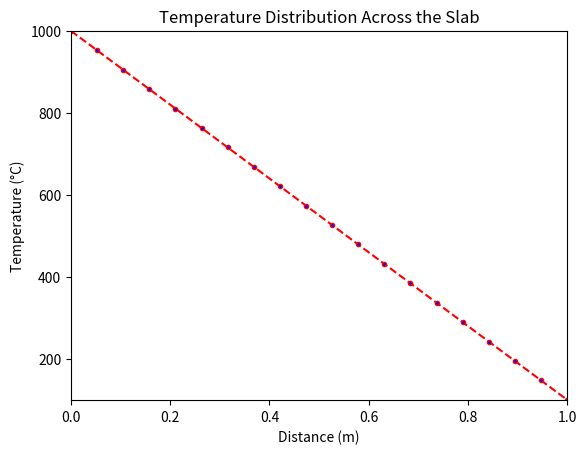

The script that saved this image:
# -*- coding: utf-8 -*-
"""
Created on Sun Apr 12 16:06:58 2020

[redacted]
"""

# This program calculates the temperature distribution across a slab of thickness L, 
# with known temperatures at both ends, T1 and T2. The distribution follows the equation:
# T(x) = -(T1-T2) * x / L + T1

import numpy as np
import matplotlib.pyplot as plt

# Defining the temperatures at both ends of the slab (in degrees Celsius)
T1 = 1000  # Temperature at one end of the slab (degC)
T2 = 100   # Temperature at the other end of the slab (degC)

# Defining the thickness of the slab (in meters)
L = 1  # Length of the slab (m)

# Number of points along the slab to compute the temperature
n = 20  # Number of points

# Generate n linearly spaced points between 0 and L
x = np.linspace(0, L, n)

# Preallocate an array for the temperature values
T = np.ones(n)

# Calculate temperature distribution across the slab
for i in range(0, n):
    T[i] = -(((T1 - T2) / L) * x[i]) + T1

# Plotting the temperature distribution
plt.figure(1)
plt.plot(x, T, color='red', linestyle='dashed', marker='.', markerfacecolor='blue')

# Adding labels and title to the plot
plt.xlabel('Distance (m)')
plt.ylabel('Temperature (°C)')
plt.title('Temperature Distribution Across the Slab')

# Setting the axes limits based on the temperature range
if T1 > T2:
    plt.axis([0, L, T2 - 1, T1 + 1])
else:
    plt.axis([0, L, T1 - 1, T2 + 1])

# Display the calculated temperature values
print("The temperature values at each point are:", T)

# Show the plot
plt.show()
